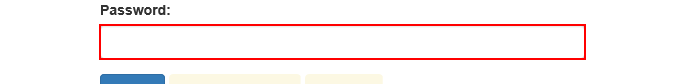
Task: 2nd Oportunity Certification Exam
Workflow: 01 Login

Step 1: type a value into the text box 'password' in window 'ACME System 1 - Account - Log In'

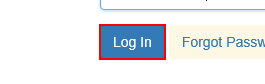
Step 2: click on the button in window 'ACME System 1 - Account - Log In'
